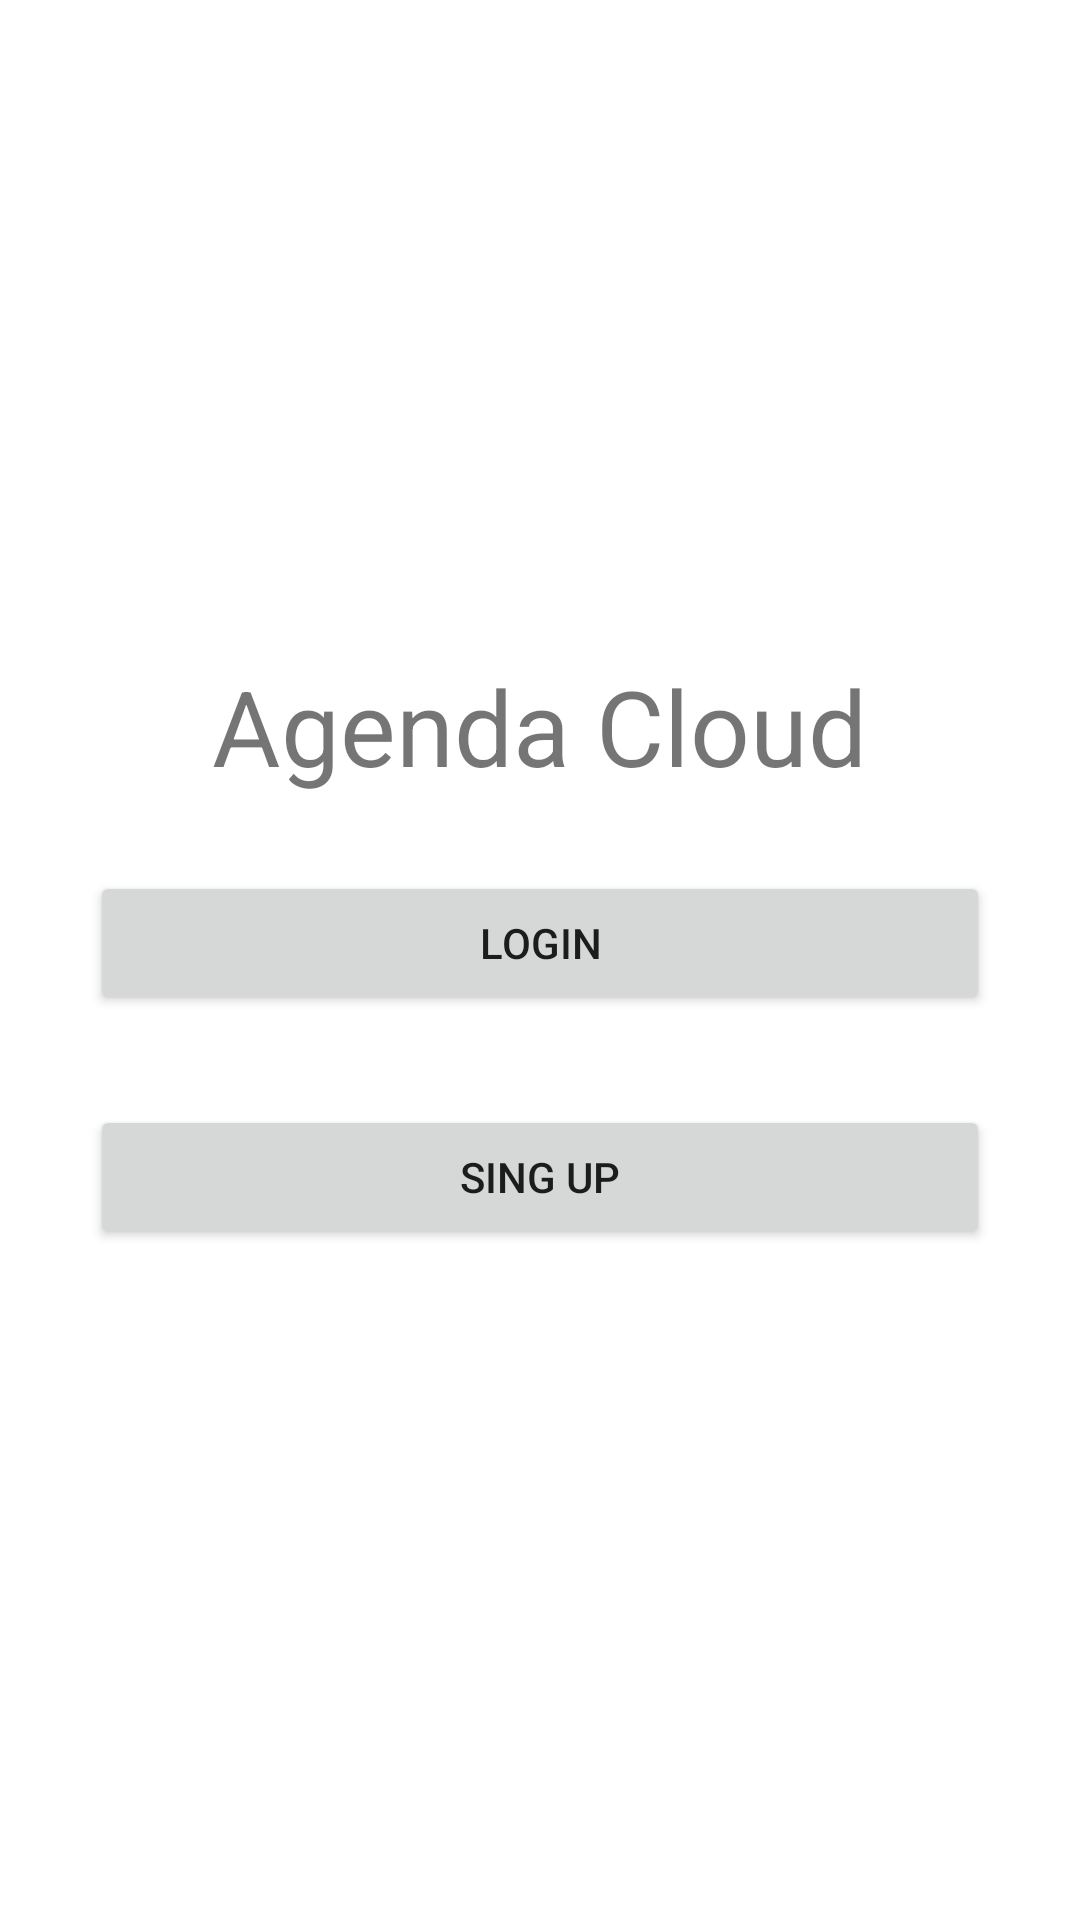

Android layout source for this screen:
<!-- AndroidManifest.xml: application theme Theme.AgendaCloud -->
<!-- res/layout/activity_main.xml -->
<?xml version="1.0" encoding="utf-8"?>
<RelativeLayout
    xmlns:android="http://schemas.android.com/apk/res/android"
    xmlns:app="http://schemas.android.com/apk/res-auto"
    xmlns:tools="http://schemas.android.com/tools"
    android:layout_width="match_parent"
    android:layout_height="match_parent"
    tools:context=".MainActivity">

    <androidx.appcompat.widget.LinearLayoutCompat
        android:layout_width="match_parent"
        android:layout_height="match_parent"
        android:gravity="center"
        android:orientation="vertical"
        android:padding="15dp">

        









        <TextView
            android:layout_width="wrap_content"
            android:layout_height="wrap_content"
            android:layout_margin="10dp"
            android:text="@string/app_name"
            android:textSize="35dp" />

        <Button
            android:id="@+id/btn_login"
            android:layout_width="match_parent"
            android:layout_height="wrap_content"
            android:layout_margin="15dp"
            android:text="@string/btn_login" />

        <Button
            android:id="@+id/btn_singup"
            android:layout_width="match_parent"
            android:layout_height="wrap_content"
            android:layout_margin="15dp"
            android:text="@string/btn_singup" />
    </androidx.appcompat.widget.LinearLayoutCompat>

</RelativeLayout>
<!-- resources referenced by this layout -->
<resources>
  <string name="app_name">Agenda Cloud</string>
  <string name="btn_login">Login</string>
  <string name="btn_singup">Sing Up</string>
  <style name="Theme.AgendaCloud" parent="Theme.MaterialComponents.DayNight.DarkActionBar">
          
          <item name="colorPrimary">@color/purple_500</item>
          <item name="colorPrimaryVariant">@color/purple_700</item>
          <item name="colorOnPrimary">@color/white</item>
          
          <item name="colorSecondary">@color/teal_200</item>
          <item name="colorSecondaryVariant">@color/teal_700</item>
          <item name="colorOnSecondary">@color/black</item>
          
          <item name="android:statusBarColor" tools:targetApi="l">?attr/colorPrimaryVariant</item>
          
      </style>
  <!-- not gathered from this repository: default colours our renderer supplied (Android Studio template values) -->
  <color name="purple_500">#FF6200EE</color>
  <color name="purple_700">#FF3700B3</color>
  <color name="teal_200">#FF03DAC5</color>
  <color name="teal_700">#FF018786</color>
  <color name="black">#FF000000</color>
  <color name="white">#FFFFFFFF</color>
</resources>
